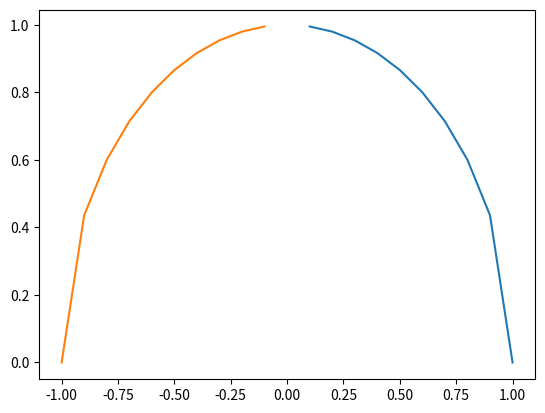

Generate this figure with matplotlib:
import math
import matplotlib.pyplot as plot


# [Math & Algorithm]拉格朗日乘数法

# x^2 + y^2 = 1
# y = 1 - x^2
# X = [x/10 for x in range(1,111)] + [-x/10 for x in range(1,111)]
X1 = [x/10 for x in range(1,11)]
y1 = [(1-x*x) ** 0.5 for x in X1]

X2 = [-x/10 for x in range(1,11)]
y2 = [(1-x*x) ** 0.5 for x in X2]

# plot.plot(X1,y1,'o',markersize=1)
plot.plot(X1,y1)
plot.plot(X2,y2)
plot.show()
